Run: headless pygame with SDL's dummy video driver; simulated clock (each Clock.tick advances the game by its frame time, no real sleeping); random seed 0; keys injected as events and as key.get_pressed() state; no mouse input.
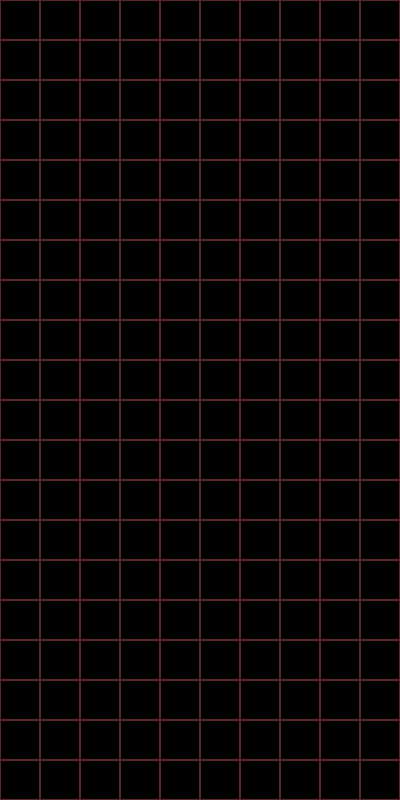
Frame 1 of 4 · flips 1–60 · no input
Frame 2 of 4 · flips 61–180 · tapped SPACE, RETURN · held RIGHT (→), D · screen unchanged from frame 1, image omitted
Frame 3 of 4 · flips 181–300 · held DOWN (↓), S · screen unchanged from frame 2, image omitted
Frame 4 of 4 · flips 301–420 · held LEFT (←), A, UP (↑), W · screen unchanged from frame 3, image omitted

The pygame program that drew these frames:

import pygame


# создание игрового поля
W, H = 10, 20
TILE = 40   # Размер плитки
GAME_RES = W * TILE, H * TILE  # размеры рабочего окна (Разрешение)

pygame.init()
game_sc = pygame.display.set_mode(GAME_RES)  # создание рабочего окна
clock = pygame.time.Clock()

grid = [pygame.Rect(x * TILE, y * TILE, TILE, TILE) for x in range(W) for y in range(H)]

colors = {
    'grid': (90, 40, 40),
}

figures_position = [
    [(), (), (), ()],
    [(), (), (), ()],
    [(), (), (), ()],
    [(), (), (), ()],
    [(), (), (), ()],
    [(), (), (), ()],
    [(), (), (), ()],
]

FPS = 60

# каркас программы
while True:
    for event in pygame.event.get():
        if event.type == pygame.QUIT:
            exit()

    # создание рабочей сетки
    [pygame.draw.rect(game_sc, colors['grid'], i_rect, 1) for i_rect in grid]


    pygame.display.flip()
    clock.tick(FPS)
# ----------------------------------------------
